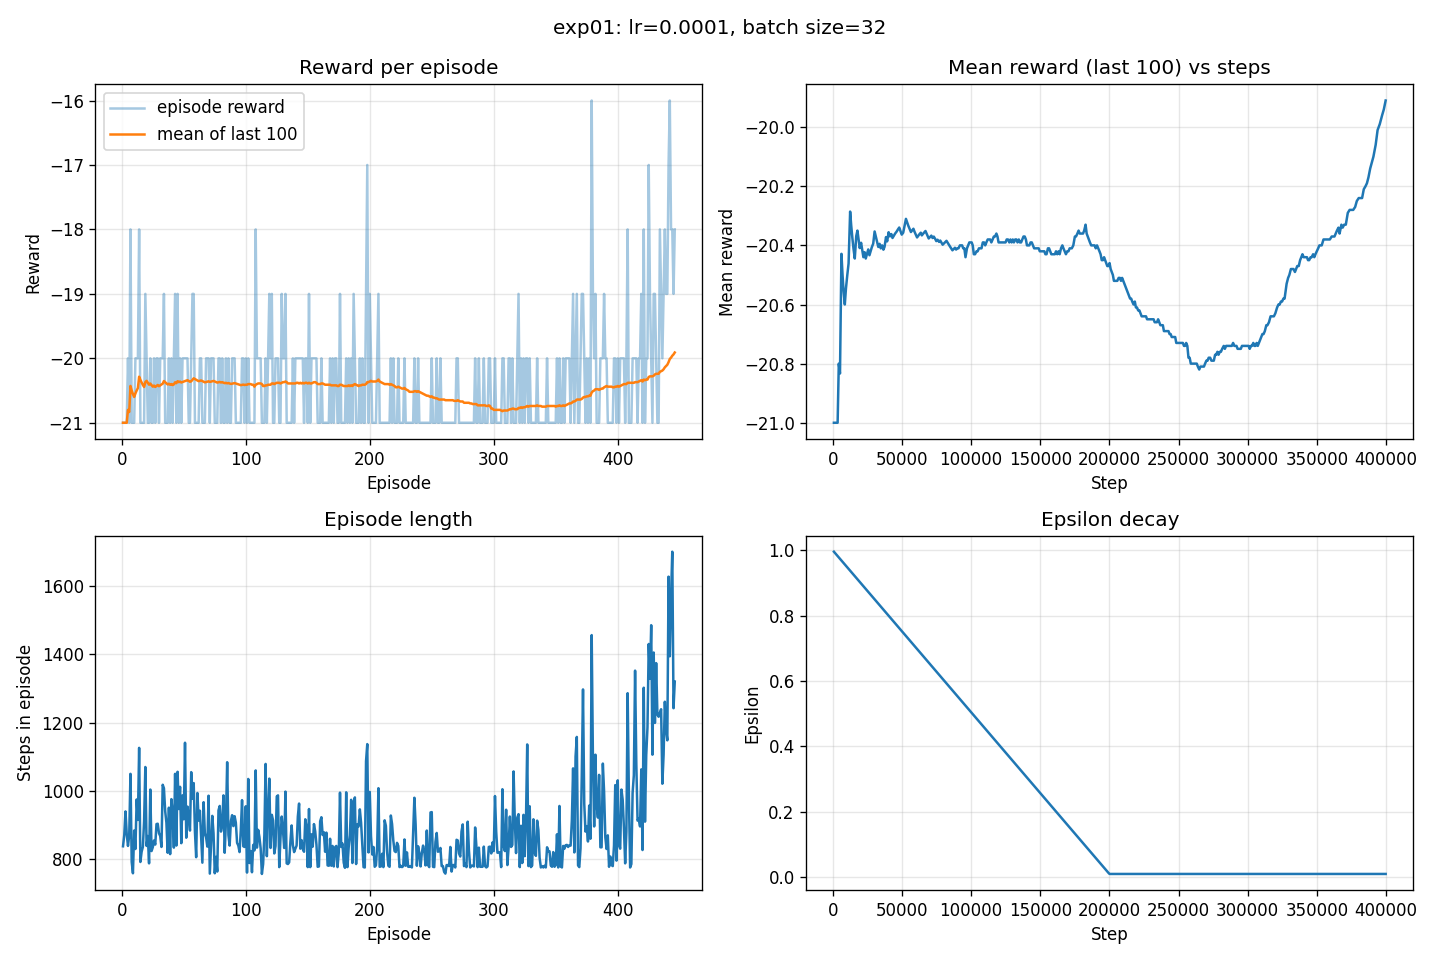

The table this chart was drawn from, first rows:
episode, step, reward, length, epsilon, loss
1, 838, -21.0, 838, 0.9959, 0.0
2, 1709, -21.0, 871, 0.9915, 0.0
3, 2649, -21.0, 940, 0.9869, 0.0
4, 3522, -21.0, 873, 0.9826, 0.0
5, 4361, -20.0, 839, 0.9784, 0.0
6, 5231, -21.0, 870, 0.9741, 0.0
7, 6281, -18.0, 1050, 0.9689, 0.0
8, 7073, -21.0, 792, 0.965, 0.0
9, 7832, -21.0, 759, 0.9612, 0.0
10, 8716, -21.0, 884, 0.9569, 0.0
11, 9546, -20.0, 830, 0.9527, 0.0
12, 10521, -20.0, 975, 0.9479, 0.0008357
13, 11436, -20.0, 915, 0.9434, 0.09147
14, 12562, -18.0, 1126, 0.9378, 0.09232
15, 13354, -21.0, 792, 0.9339, 0.03124
16, 14176, -21.0, 822, 0.9298, 0.0001813
17, 15012, -21.0, 836, 0.9257, 0.0001942
18, 15923, -21.0, 911, 0.9212, 0.03106
19, 16993, -19.0, 1070, 0.9159, 0.001101
20, 17832, -20.0, 839, 0.9117, 0.0004169
21, 18700, -21.0, 868, 0.9074, 0.0004807
22, 19488, -21.0, 788, 0.9035, 0.03086
23, 20492, -20.0, 1004, 0.8986, 0.02993
24, 21316, -21.0, 824, 0.8945, 0.03044
25, 22151, -21.0, 835, 0.8904, 0.000752
26, 23006, -20.0, 855, 0.8861, 0.03056
27, 23849, -21.0, 843, 0.8819, 0.0004612
28, 24752, -20.0, 903, 0.8775, 0.08917
29, 25656, -20.0, 904, 0.873, 0.0612
30, 26532, -21.0, 876, 0.8687, 0.02988
31, 27400, -20.0, 868, 0.8644, 0.08953
32, 28236, -20.0, 836, 0.8602, 0.03002
33, 29254, -20.0, 1018, 0.8552, 0.03124
34, 30262, -19.0, 1008, 0.8502, 0.06054
35, 31203, -21.0, 941, 0.8455, 0.03001
36, 32110, -21.0, 907, 0.8411, 0.0001904
37, 32929, -21.0, 819, 0.837, 0.08975
38, 33880, -20.0, 951, 0.8323, 0.031
39, 34695, -21.0, 815, 0.8283, 0.0005746
40, 35671, -20.0, 976, 0.8234, 0.05993
41, 36610, -21.0, 939, 0.8188, 0.0004078
42, 37444, -20.0, 834, 0.8147, 0.0008728
43, 38494, -19.0, 1050, 0.8095, 0.0493
44, 39334, -21.0, 840, 0.8053, 0.06933
45, 40390, -19.0, 1056, 0.8001, 0.002476
46, 41337, -21.0, 947, 0.7954, 0.03167
47, 42349, -20.0, 1012, 0.7904, 0.01079
48, 43196, -21.0, 847, 0.7862, 0.04186
49, 44183, -20.0, 987, 0.7813, 0.001582
50, 45100, -20.0, 917, 0.7768, 0.01226
51, 46241, -20.0, 1141, 0.7711, 0.007208
52, 47104, -20.0, 863, 0.7668, 0.00251
53, 48058, -20.0, 954, 0.7621, 0.06551
54, 48979, -21.0, 921, 0.7576, 0.04386
55, 49863, -21.0, 884, 0.7532, 0.02747
56, 50918, -20.0, 1055, 0.748, 0.03863
57, 51895, -19.0, 977, 0.7431, 0.005788
58, 52918, -19.0, 1023, 0.7381, 0.004461
59, 53799, -21.0, 881, 0.7337, 0.004527
60, 54605, -21.0, 806, 0.7297, 0.008427
... 386 more rows
